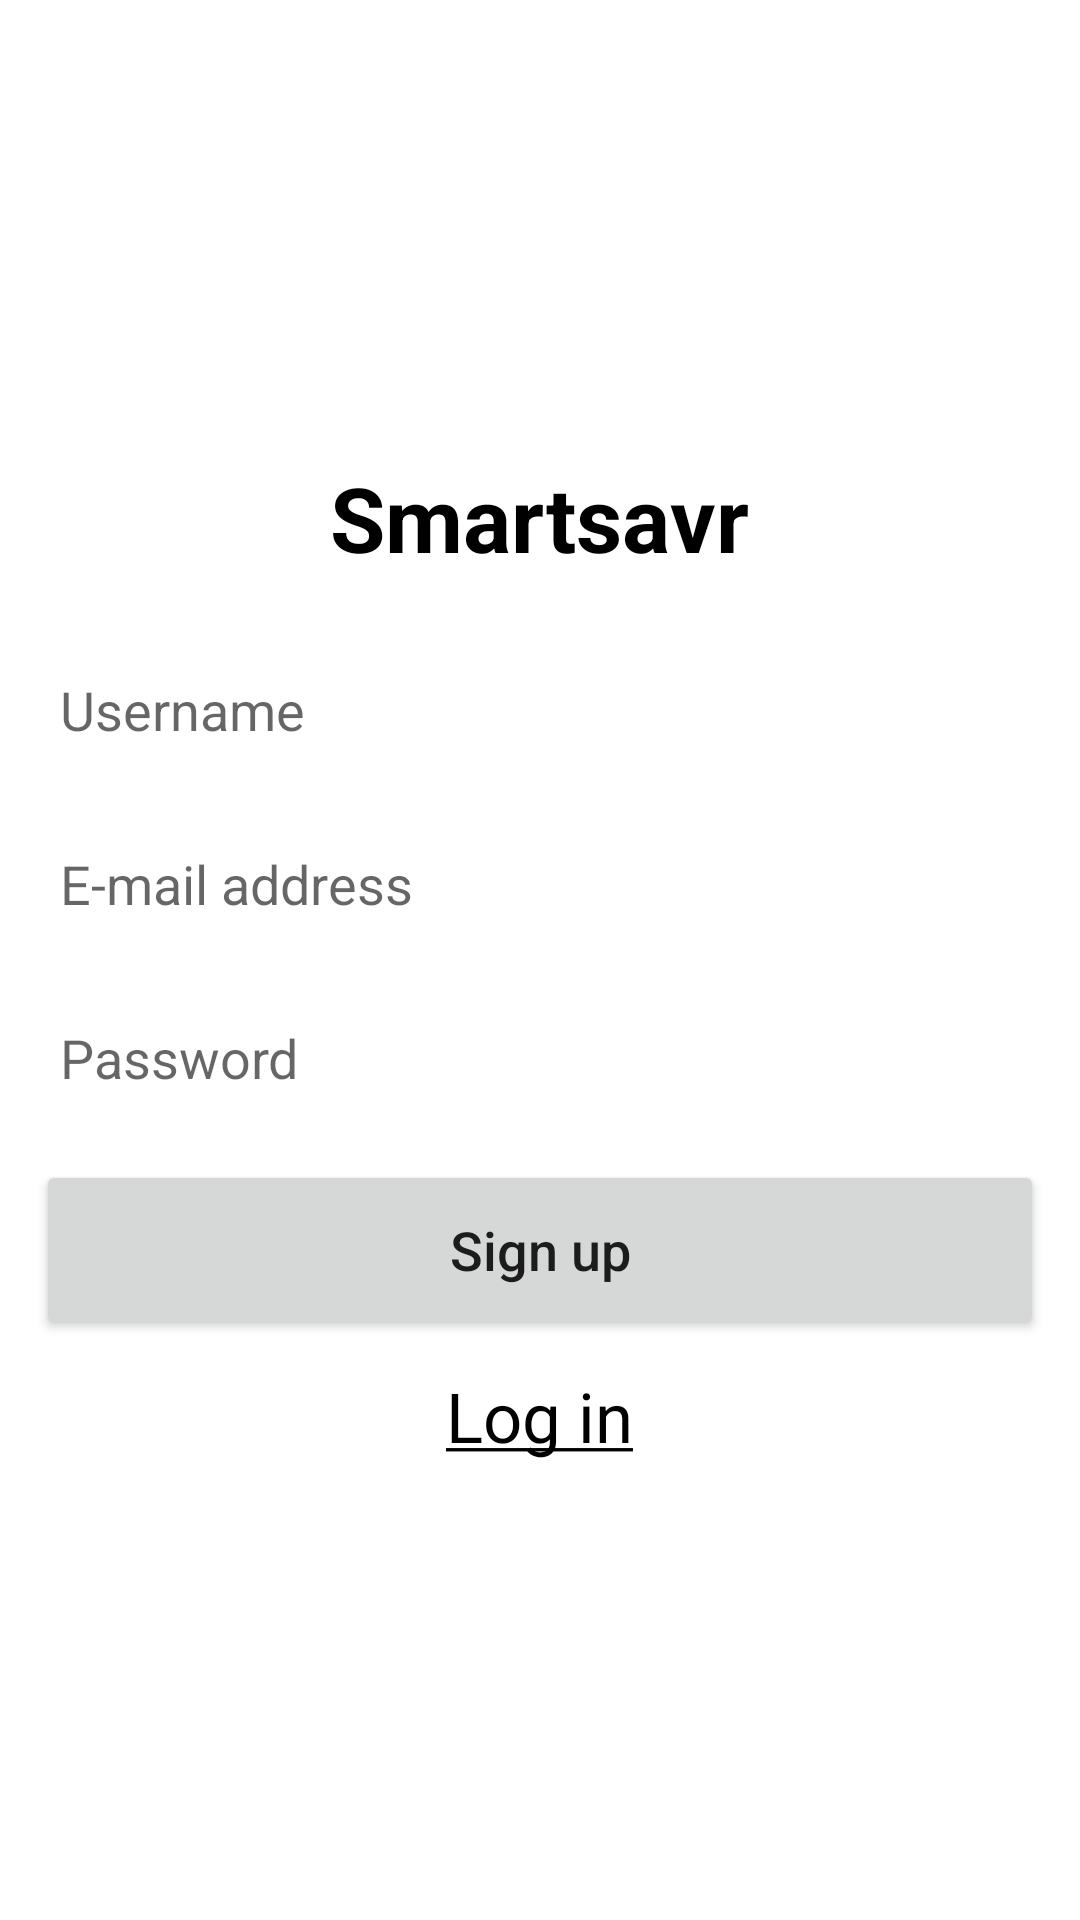

Layout XML and referenced resources for this Android screen:
<!-- AndroidManifest.xml: application theme Theme.Smartsavr -->
<!-- res/layout/activity_sign_up.xml -->
<?xml version="1.0" encoding="utf-8"?>
<LinearLayout xmlns:android="http://schemas.android.com/apk/res/android"
    xmlns:tools="http://schemas.android.com/tools"
    android:layout_width="match_parent"
    android:layout_height="match_parent"
    android:gravity="center"
    android:orientation="vertical"
    tools:context="com.northeasternproject.smartsavr.SignUpActivity">

    <ImageView
        android:id="@+id/logo"
        android:layout_width="wrap_content"
        android:layout_height="wrap_content"
        android:src="@drawable/logo" />

    <TextView
        android:layout_width="wrap_content"
        android:layout_height="wrap_content"
        android:text="@string/smartsavr"
        android:textSize="30sp"
        android:textColor="@color/black"
        android:textStyle="bold"
        android:layout_marginBottom="20dp"/>


    <EditText
        android:id="@+id/username"
        style="@style/EditTextStandard"
        android:hint="@string/username"
        android:layout_width="match_parent"
        android:inputType="text" />

    <EditText
        android:id="@+id/email"
        style="@style/EditTextStandard"
        android:layout_marginTop="10dp"
        android:hint="@string/email_address"
        android:layout_width="match_parent"
        android:inputType="textEmailAddress" />

    <EditText
        android:id="@+id/password"
        style="@style/EditTextStandard"
        android:layout_marginTop="10dp"
        android:hint="@string/password"
        android:inputType="textPassword"
        android:layout_width="match_parent"/>

    <Button
        android:id="@+id/signup"
        style="@style/Button.Standard"
        android:layout_marginTop="10dp"
        android:text="Sign up"/>

    <TextView
        android:id="@+id/gotologin"
        android:textColor="@color/black"
        android:layout_gravity="center"
        android:layout_marginTop="10dp"
        android:text="@string/log_in_small"
        android:textSize="23dp"
        android:layout_width="wrap_content"
        android:layout_height="wrap_content"/>

   

   

</LinearLayout>
<!-- resources referenced by this layout -->
<resources>
  <string name="email_address">E-mail address</string>
  <string name="log_in_small"><u>Log in</u></string>
  <string name="password">Password</string>
  <string name="smartsavr">Smartsavr</string>
  <string name="username">Username</string>
  <style name="Button.Standard" parent="ThemeOverlay.AppCompat">
          <item name="textAllCaps">false</item>
          <item name="android:letterSpacing">0</item>
          <item name="android:layout_width">match_parent</item>
          <item name="android:layout_height">60dp</item>
          <item name="android:layout_marginHorizontal">12dp</item>
          <item name="android:textSize">18sp</item>
      </style>
  <style name="EditTextStandard">
          <item name="android:layout_height">48dp</item>
          <item name="android:layout_marginHorizontal">12dp</item>
          <item name="android:background">@drawable/ic_rounded_edit_text</item>
          <item name="android:padding">8dp</item>
      </style>
  <style name="Theme.Smartsavr" parent="Theme.MaterialComponents.Light.DarkActionBar">
          <item name="android:forceDarkAllowed" tools:targetApi="q">false</item>
  
          
          <item name="colorPrimary">@color/purple_500</item>
          <item name="colorPrimaryVariant">@color/purple_700</item>
          <item name="colorOnPrimary">@color/white</item>
          
          <item name="colorSecondary">@color/teal_200</item>
          <item name="colorSecondaryVariant">@color/teal_700</item>
          <item name="colorOnSecondary">@color/black</item>
          
          <item name="android:statusBarColor">?attr/colorPrimaryVariant</item>
          
      </style>
  <!-- not gathered from this repository: default colours our renderer supplied (Android Studio template values) -->
  <color name="purple_500">#FF6200EE</color>
  <color name="purple_700">#FF3700B3</color>
  <color name="teal_200">#FF03DAC5</color>
  <color name="teal_700">#FF018786</color>
  <color name="black">#FF000000</color>
  <color name="white">#FFFFFFFF</color>
</resources>
